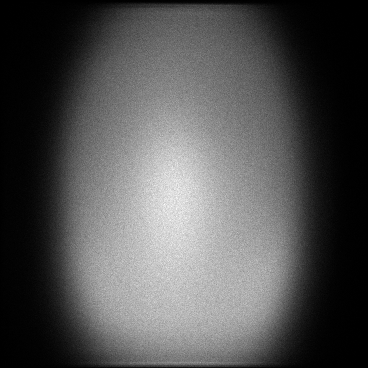

The data file committed next to this chart (first rows):
x, y, count
0, 47, 1
0, 49, 1
0, 56, 1
0, 73, 1
0, 81, 1
0, 83, 1
0, 95, 1
0, 96, 1
0, 97, 1
0, 103, 1
0, 111, 1
0, 113, 1
0, 116, 1
0, 119, 1
0, 127, 1
0, 131, 1
0, 133, 2
0, 138, 1
0, 140, 1
0, 141, 1
0, 149, 1
0, 151, 1
0, 152, 1
0, 153, 1
0, 154, 1
0, 155, 2
0, 156, 1
0, 159, 2
0, 161, 2
0, 164, 1
0, 165, 2
0, 166, 1
0, 172, 1
0, 175, 1
0, 176, 1
0, 177, 1
0, 178, 1
0, 180, 1
0, 183, 2
0, 184, 1
0, 186, 1
0, 187, 1
0, 188, 1
0, 190, 2
0, 192, 1
0, 193, 2
0, 195, 1
0, 196, 1
0, 197, 1
0, 198, 1
0, 200, 2
0, 202, 2
0, 204, 1
0, 208, 2
0, 211, 1
0, 212, 2
0, 213, 1
0, 214, 1
0, 215, 1
0, 216, 1
... 126,001 more rows
